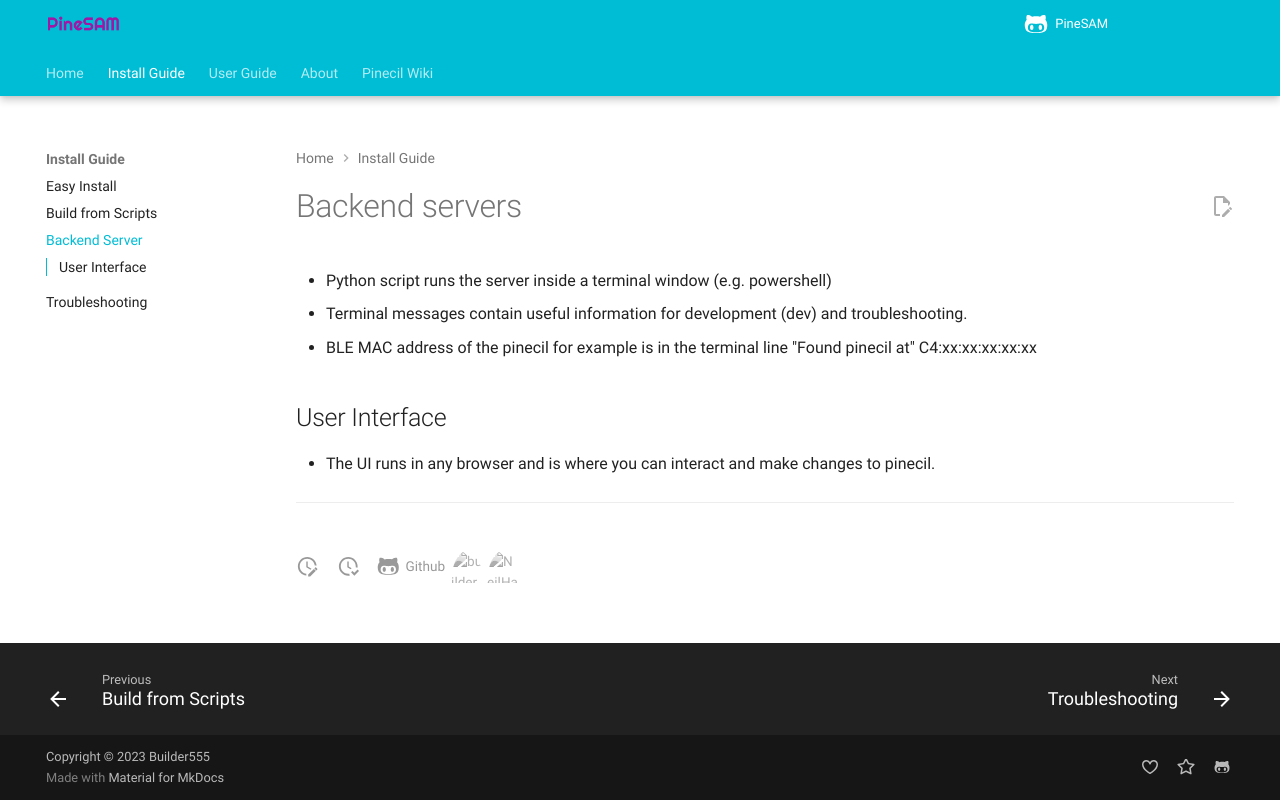

repository: builder555/PineSAM · page: install-guide/backend/index.html · generator: mkdocs

# Backend servers

* Python script runs the server inside a terminal window (e.g. powershell)
* Terminal messages contain useful information for development (dev) and troubleshooting.
* BLE MAC address of the pinecil for example is in the terminal line "Found pinecil at" C4:xx:xx:xx:xx:xx

## User Interface
* The UI runs in any browser and is where you can interact and make changes to pinecil.
